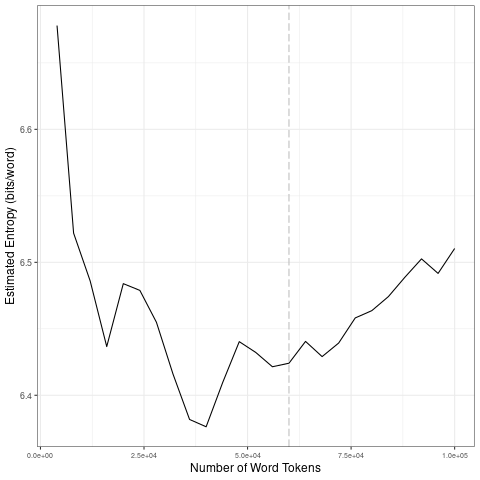

The data file committed next to this chart (first rows):
file, entropy.Corpus.Size, entropy.Entropy, sd.Corpus.Size, sd.SD
data/2021_by_en/2021-03-07_tokens_1-gram…, 4000, 6.678, 20000, 0.09272
data/2021_by_en/2021-03-07_tokens_1-gram…, 8000, 6.522, 40000, 0.04488
data/2021_by_en/2021-03-07_tokens_1-gram…, 12000, 6.486, 60000, 0.01156
data/2021_by_en/2021-03-07_tokens_1-gram…, 16000, 6.437, 80000, 0.01432
data/2021_by_en/2021-03-07_tokens_1-gram…, 20000, 6.484, 1e+05, 0.01383
data/2021_by_en/2021-03-07_tokens_1-gram…, 24000, 6.479, 20000, 0.09272
data/2021_by_en/2021-03-07_tokens_1-gram…, 28000, 6.455, 40000, 0.04488
data/2021_by_en/2021-03-07_tokens_1-gram…, 32000, 6.416, 60000, 0.01156
data/2021_by_en/2021-03-07_tokens_1-gram…, 36000, 6.382, 80000, 0.01432
data/2021_by_en/2021-03-07_tokens_1-gram…, 40000, 6.376, 1e+05, 0.01383
data/2021_by_en/2021-03-07_tokens_1-gram…, 44000, 6.41, 20000, 0.09272
data/2021_by_en/2021-03-07_tokens_1-gram…, 48000, 6.44, 40000, 0.04488
data/2021_by_en/2021-03-07_tokens_1-gram…, 52000, 6.432, 60000, 0.01156
data/2021_by_en/2021-03-07_tokens_1-gram…, 56000, 6.421, 80000, 0.01432
data/2021_by_en/2021-03-07_tokens_1-gram…, 60000, 6.424, 1e+05, 0.01383
data/2021_by_en/2021-03-07_tokens_1-gram…, 64000, 6.441, 20000, 0.09272
data/2021_by_en/2021-03-07_tokens_1-gram…, 68000, 6.429, 40000, 0.04488
data/2021_by_en/2021-03-07_tokens_1-gram…, 72000, 6.439, 60000, 0.01156
data/2021_by_en/2021-03-07_tokens_1-gram…, 76000, 6.458, 80000, 0.01432
data/2021_by_en/2021-03-07_tokens_1-gram…, 80000, 6.464, 1e+05, 0.01383
data/2021_by_en/2021-03-07_tokens_1-gram…, 84000, 6.474, 20000, 0.09272
data/2021_by_en/2021-03-07_tokens_1-gram…, 88000, 6.489, 40000, 0.04488
data/2021_by_en/2021-03-07_tokens_1-gram…, 92000, 6.503, 60000, 0.01156
data/2021_by_en/2021-03-07_tokens_1-gram…, 96000, 6.492, 80000, 0.01432
data/2021_by_en/2021-03-07_tokens_1-gram…, 1e+05, 6.51, 1e+05, 0.01383
